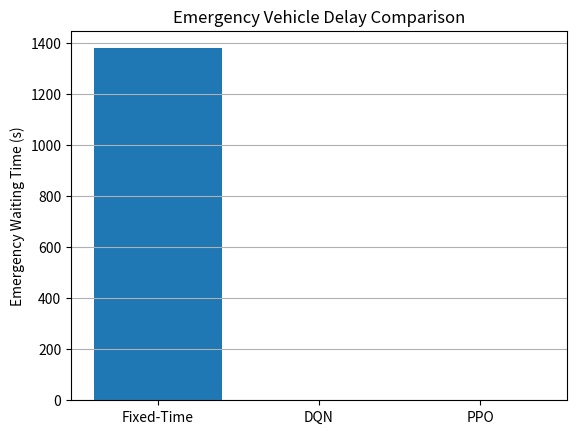
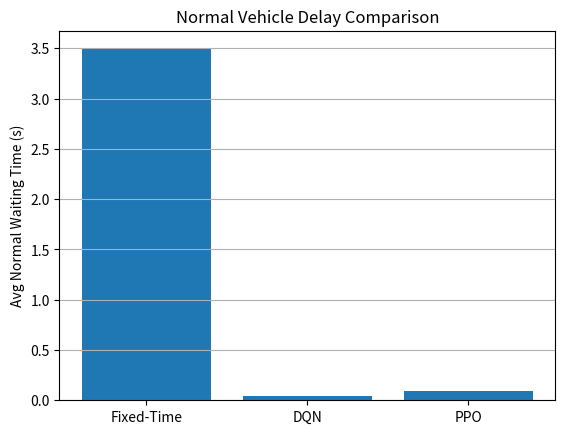
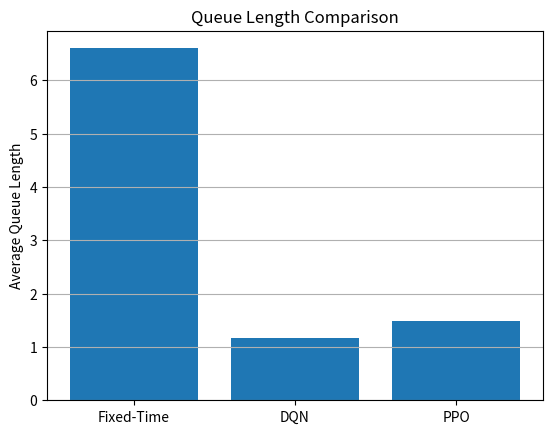

Write Python code to recreate these figures, in order.
import matplotlib.pyplot as plt
import numpy as np
import os

os.makedirs("plots", exist_ok=True)

controllers = ["Fixed-Time", "DQN", "PPO"]

emergency_wait = [1378.0, 0.0, 0.0]
avg_normal_wait = [3.50, 0.04, 0.09]
avg_queue = [6.60, 1.17, 1.48]

x = np.arange(len(controllers))
width = 0.25

# -------------------------
# Emergency waiting time
# -------------------------
plt.figure()
plt.bar(controllers, emergency_wait)
plt.ylabel("Emergency Waiting Time (s)")
plt.title("Emergency Vehicle Delay Comparison")
plt.grid(axis="y")
plt.savefig("plots/emergency_wait_comparison.png")
plt.show()

# -------------------------
# Normal waiting time
# -------------------------
plt.figure()
plt.bar(controllers, avg_normal_wait)
plt.ylabel("Avg Normal Waiting Time (s)")
plt.title("Normal Vehicle Delay Comparison")
plt.grid(axis="y")
plt.savefig("plots/normal_wait_comparison.png")
plt.show()

# -------------------------
# Queue length
# -------------------------
plt.figure()
plt.bar(controllers, avg_queue)
plt.ylabel("Average Queue Length")
plt.title("Queue Length Comparison")
plt.grid(axis="y")
plt.savefig("plots/queue_length_comparison.png")
plt.show()

print("✅ All comparison plots saved in /plots")
